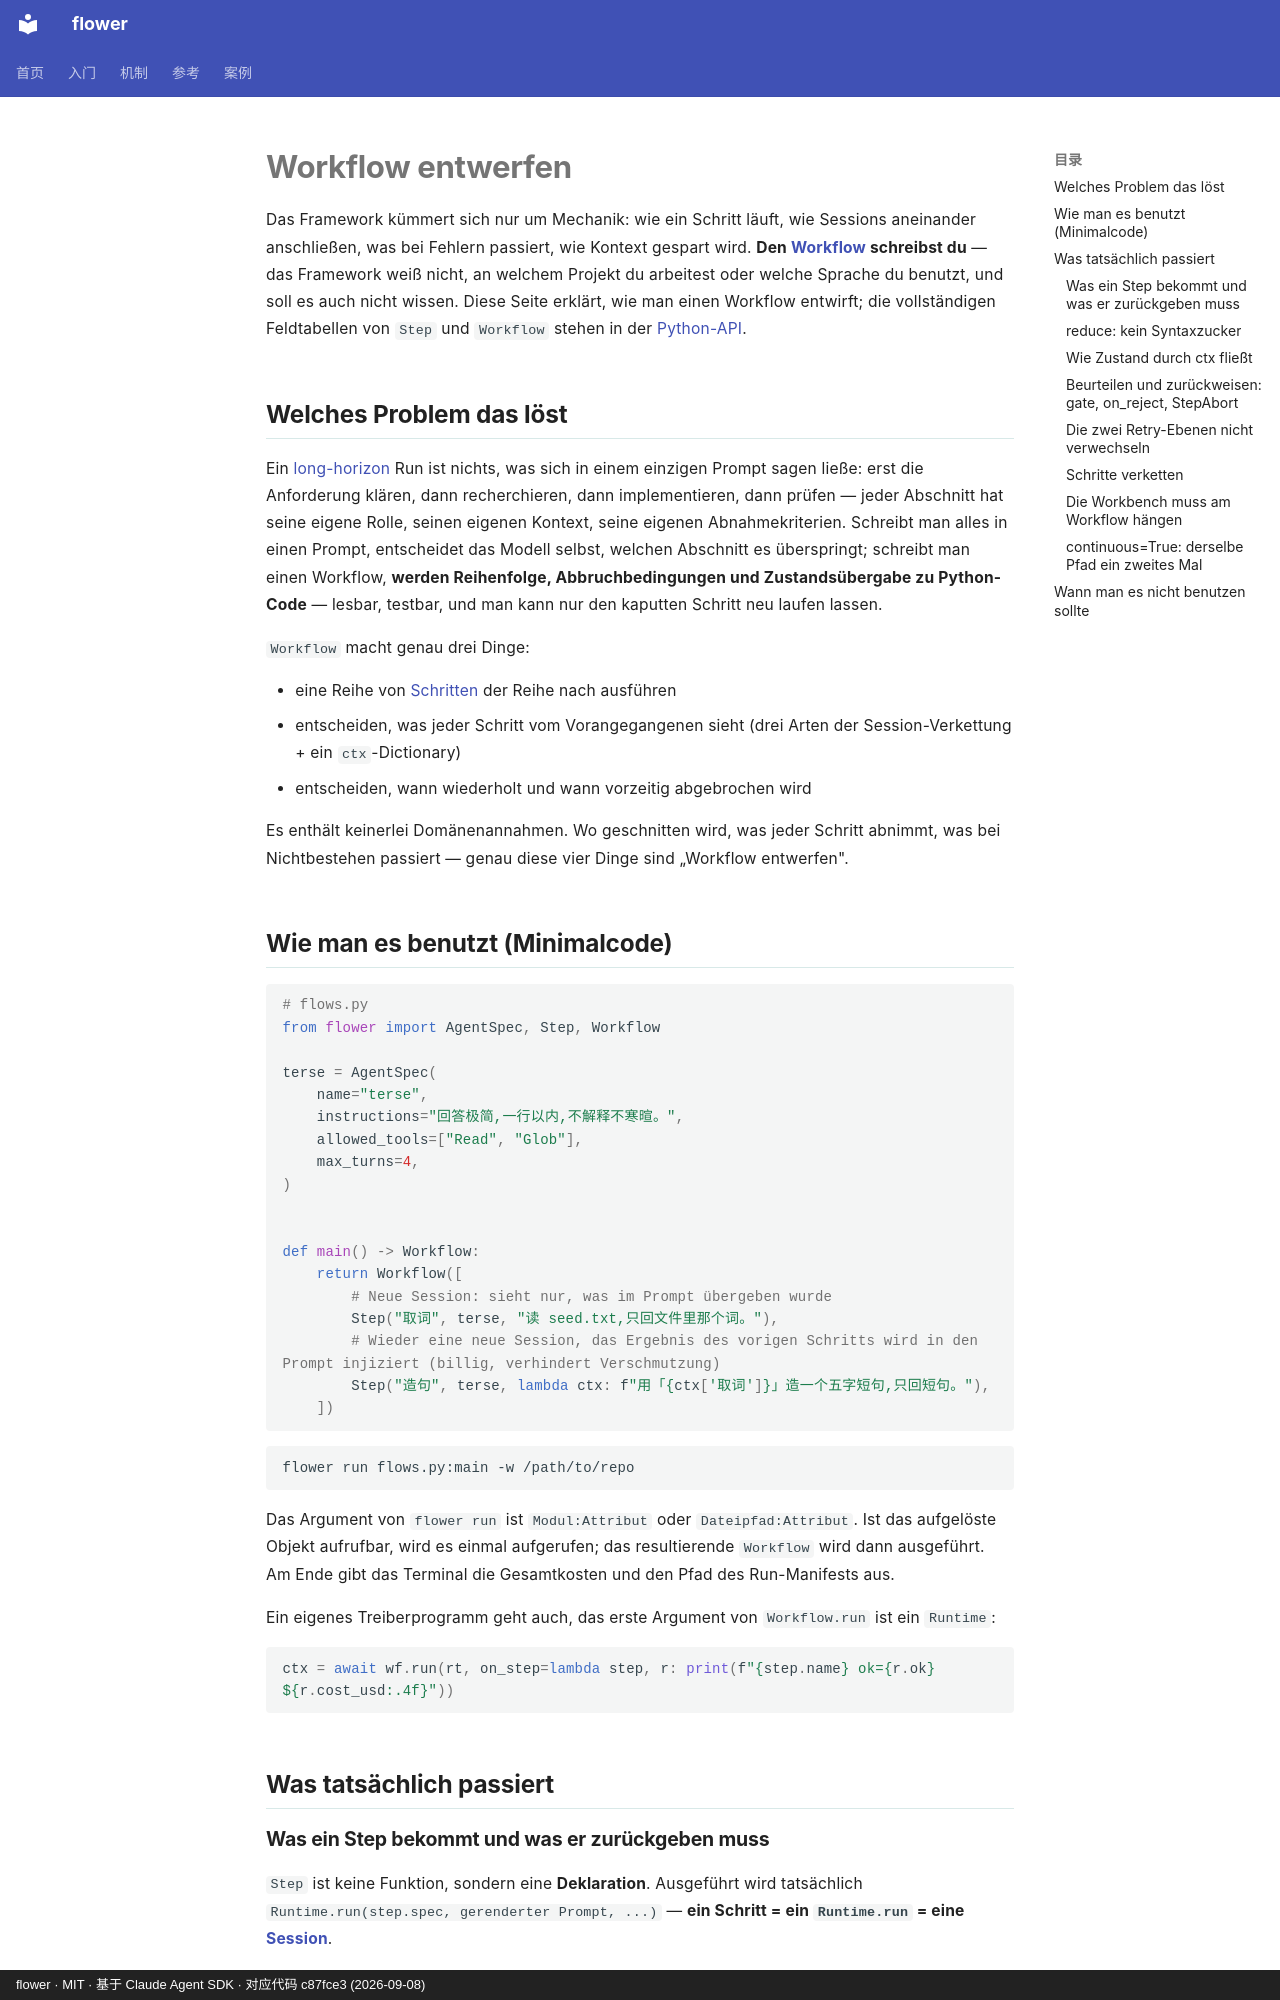

repository: ChenyuHeee/flower · page: de/guide/workflow/index.html · generator: mkdocs · copyright: flower · MIT · 基于 Claude Agent SDK · 对应代码 c87fce3 (2026-09-08)

# Workflow entwerfen

Das Framework kümmert sich nur um Mechanik: wie ein Schritt läuft, wie Sessions aneinander anschließen, was bei Fehlern passiert, wie Kontext gespart wird.
**Den [Workflow](../reference/glossary.md#流程) schreibst du** — das Framework weiß nicht, an welchem Projekt du arbeitest oder welche Sprache du benutzt, und soll es auch nicht wissen. Diese Seite erklärt, wie man einen Workflow entwirft; die vollständigen Feldtabellen von `Step` und `Workflow` stehen in der [Python-API](../reference/api.md).

## Welches Problem das löst {#解决什么问题}

Ein [long-horizon](../reference/glossary.md#长程) Run ist nichts, was sich in einem einzigen Prompt sagen ließe: erst die Anforderung klären, dann recherchieren, dann implementieren, dann prüfen — jeder Abschnitt hat seine eigene Rolle, seinen eigenen Kontext, seine eigenen Abnahmekriterien.
Schreibt man alles in einen Prompt, entscheidet das Modell selbst, welchen Abschnitt es überspringt; schreibt man einen Workflow, **werden Reihenfolge, Abbruchbedingungen und Zustandsübergabe zu Python-Code** — lesbar, testbar, und man kann nur den kaputten Schritt neu laufen lassen.

`Workflow` macht genau drei Dinge:

- eine Reihe von [Schritten](../reference/glossary.md#步骤) der Reihe nach ausführen
- entscheiden, was jeder Schritt vom Vorangegangenen sieht (drei Arten der Session-Verkettung + ein `ctx`-Dictionary)
- entscheiden, wann wiederholt und wann vorzeitig abgebrochen wird

Es enthält keinerlei Domänenannahmen. Wo geschnitten wird, was jeder Schritt abnimmt, was bei Nichtbestehen passiert — genau diese vier Dinge sind „Workflow entwerfen".

## Wie man es benutzt (Minimalcode) {#怎么用最小代码}

```python
# flows.py
from flower import AgentSpec, Step, Workflow

terse = AgentSpec(
    name="terse",
    instructions="回答极简,一行以内,不解释不寒暄。",
    allowed_tools=["Read", "Glob"],
    max_turns=4,
)


def main() -> Workflow:
    return Workflow([
        # Neue Session: sieht nur, was im Prompt übergeben wurde
        Step("取词", terse, "读 seed.txt,只回文件里那个词。"),
        # Wieder eine neue Session, das Ergebnis des vorigen Schritts wird in den Prompt injiziert (billig, verhindert Verschmutzung)
        Step("造句", terse, lambda ctx: f"用「{ctx['取词']}」造一个五字短句,只回短句。"),
    ])
```

```bash
flower run flows.py:main -w /path/to/repo
```

Das Argument von `flower run` ist `Modul:Attribut` oder `Dateipfad:Attribut`. Ist das aufgelöste Objekt aufrufbar, wird es einmal aufgerufen; das resultierende `Workflow` wird dann ausgeführt. Am Ende gibt das Terminal die Gesamtkosten und den Pfad des Run-Manifests aus.

Ein eigenes Treiberprogramm geht auch, das erste Argument von `Workflow.run` ist ein `Runtime`:

```python
ctx = await wf.run(rt, on_step=lambda step, r: print(f"{step.name} ok={r.ok} ${r.cost_usd:.4f}"))
```

## Was tatsächlich passiert {#它实际做了什么}
